Photos from the image-classification dataset "data_final" in the GitHub repository Vojeshwini/Black-pepper-disease-detection-using-AI. Its 6 classes are: foot rot, healthy, leaf blight, pollu disease, slow decline, yellow mottle virus.

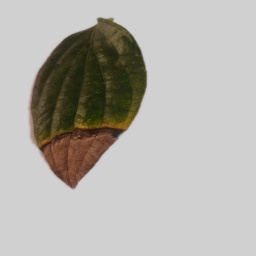
Label: foot rot

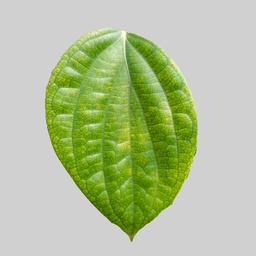
Label: healthy

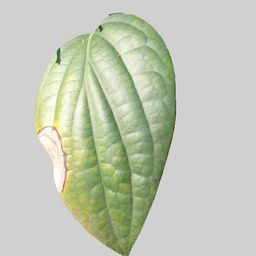
Label: leaf blight

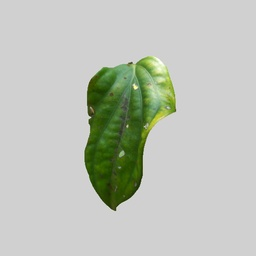
Label: yellow mottle virus

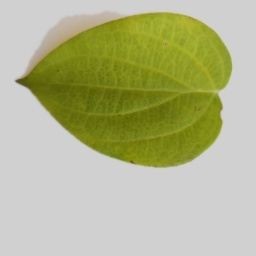
Label: slow decline

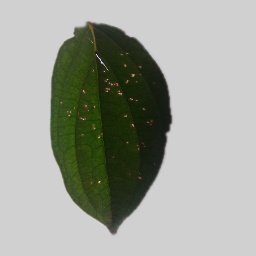
Label: pollu disease
